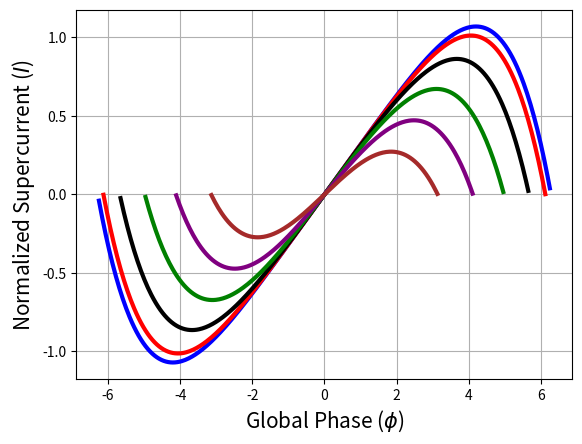

The matplotlib source for this figure:
import numpy as np
import pandas as pd
import matplotlib.pyplot as plt

def cpr(phi, b, phic1, phic2,n):
    Is1 = (phi - np.pi * (b-n))/phic1 - ((phi - np.pi * (b-n))/phic1)**5
    Is2 = (phi + np.pi * (b-n))/phic2 - ((phi + np.pi * (b-n))/phic2)**5
    return Is1 + Is2

b_values = [0, 0.2, 0.4, 0.6, 0.8, 1]

phic1 = 2*np.pi
phic2 = 2*np.pi
n_values = [0]

is_tot_n = []
temp = []
temp1=[]

norm_values = np.linspace(0,1,400)
is_tot_nan_n = []

phi_values = np.linspace(-phic1, phic1, 400)

for n in n_values:
    for b in b_values:
        Is_tot = [cpr(phi, b, phic1, phic2,n) if cpr(phi, b, phic1, phic2,n) * (phi) > 0 else np.nan for phi in phi_values]
        Is_tot_nan = [val for val in Is_tot if not np.isnan(val)]
        temp.append(Is_tot)
        temp1.append(Is_tot_nan)
    is_tot_n.append(temp)
    is_tot_nan_n.append(temp1)
    temp=[]
    temp1=[]

colors = ['blue', 'red', 'black', 'green', 'purple', 'brown']

linestyles=['-']



# Plot the normalized cpr

# for i in range(len(is_tot_nan_n)):
#     all_is_tot_nan = is_tot_nan_n[i]
#     linestyle=linestyles[i]
#     for k in range(len(all_is_tot_nan)):
#         arr = all_is_tot_nan[k]
#         arr = arr/max(arr)
#         plt.plot(arr)
# plt.grid()
# plt.xlabel(r'Global Phase ($\phi$)', fontsize=15)
# plt.ylabel(r"Normalized Supercurrent", fontsize=15)
# plt.savefig(f'imgs\\Is_v_phi_n{n_values[0]}.png')
# plt.show()
# plt.close()

# Plot the cpr regularly
for k in range(len(is_tot_n)):
    all_is_tot = is_tot_n[k]
    linestyle=linestyles[k]
    for i in range(len(all_is_tot)):
        print(len(all_is_tot))
        arr = all_is_tot[i]
        plt.plot(phi_values, arr, color=colors[i], linewidth=3,linestyle=linestyle)
plt.grid()
plt.xlabel(r'Global Phase ($\phi$)', fontsize=15)
plt.ylabel(r"Normalized Supercurrent ($I$)", fontsize=15)
plt.savefig(f'imgs\\Is_v_phi_n{n_values[0]}.png')
plt.show()
plt.close()
